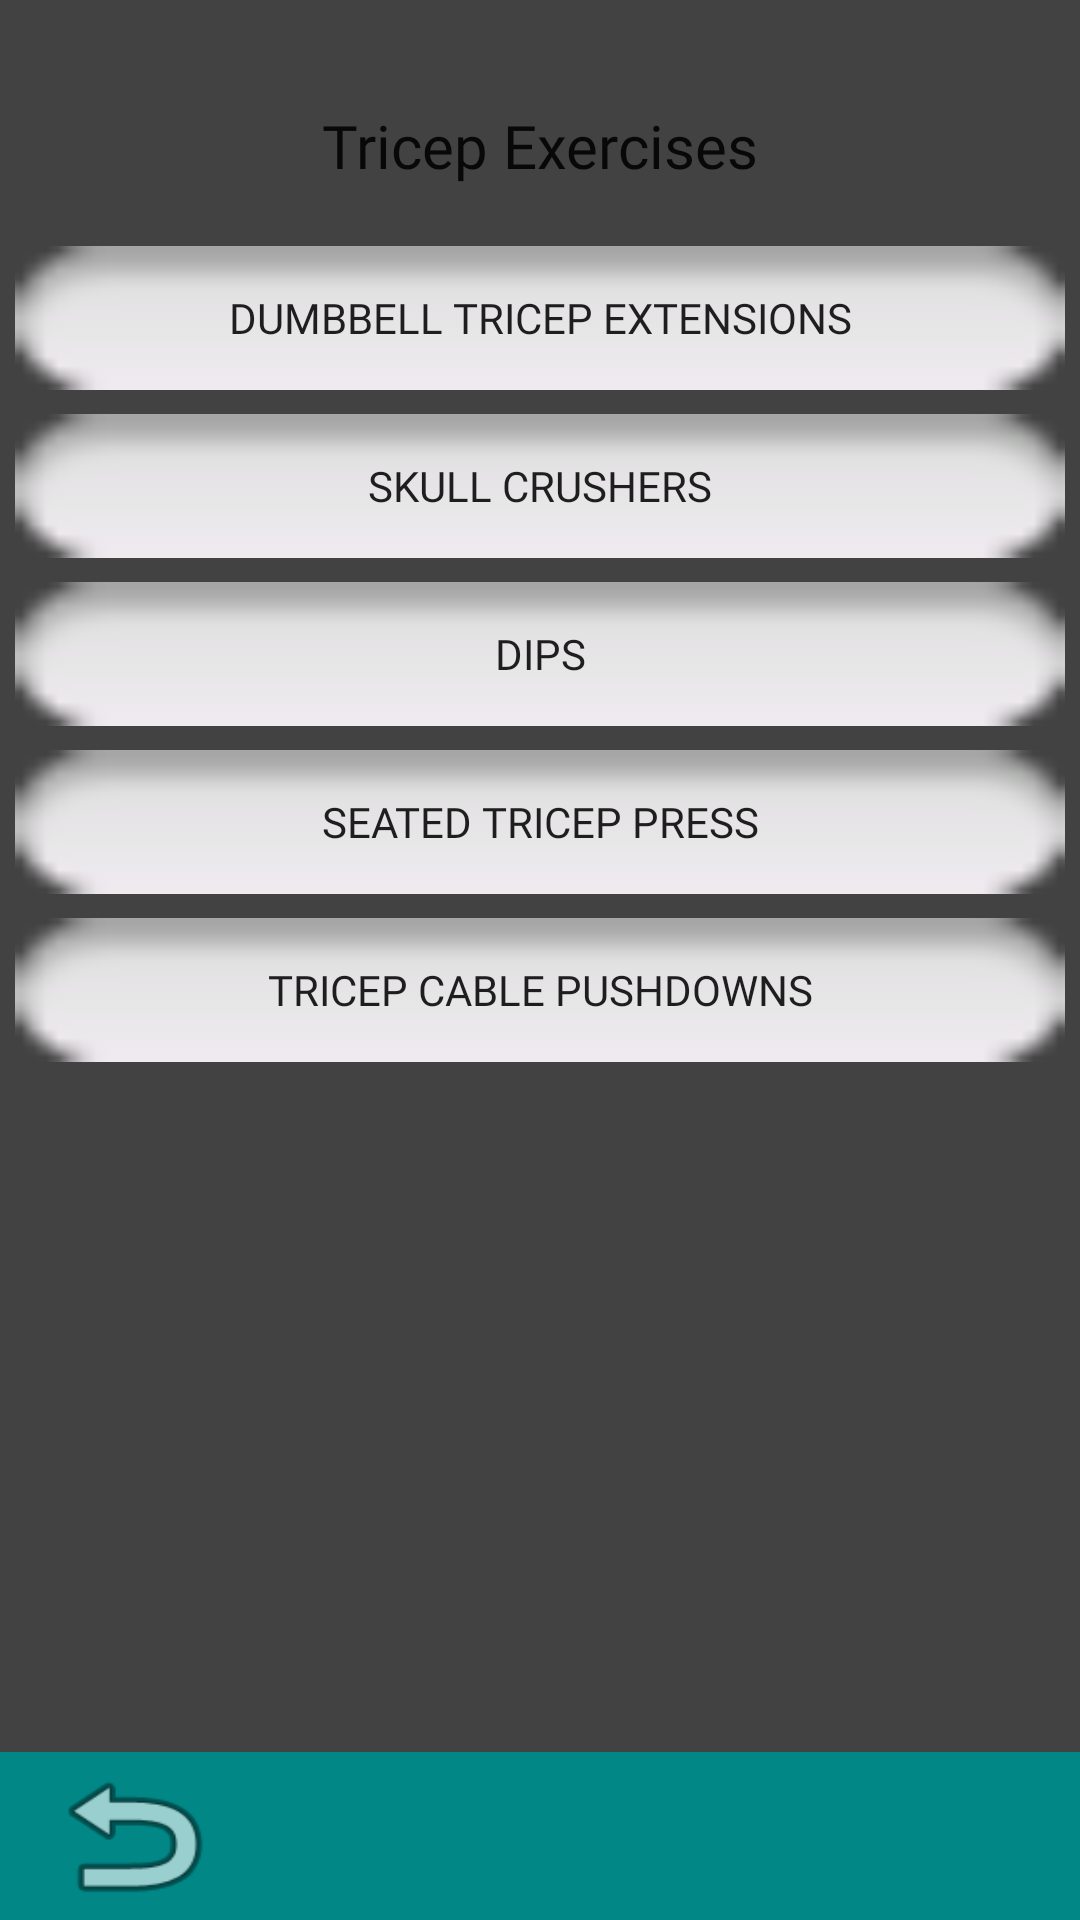

The Android layout XML behind this screen, and the referenced resources:
<!-- AndroidManifest.xml: application theme Theme.FinalExerciseApplication -->
<!-- res/layout/activity_tricep_exercises.xml -->
<?xml version="1.0" encoding="utf-8"?>
<android.support.constraint.ConstraintLayout xmlns:android="http://schemas.android.com/apk/res/android"
    xmlns:app="http://schemas.android.com/apk/res-auto"
    xmlns:tools="http://schemas.android.com/tools"
    android:layout_width="match_parent"
    android:layout_height="match_parent"
    android:background="@color/cardview_dark_background">

    <android.support.v7.widget.Toolbar
        android:id="@+id/toolbar14"
        android:layout_width="match_parent"
        android:layout_height="wrap_content"
        android:background="@color/teal_700"
        android:minHeight="?attr/actionBarSize"
        android:theme="?attr/actionBarTheme"
        app:layout_constraintBottom_toBottomOf="parent"
        app:layout_constraintEnd_toEndOf="parent"
        app:layout_constraintStart_toStartOf="parent" />

    <Button
        android:id="@+id/TricepBackButton"
        android:layout_width="62dp"
        android:layout_height="56dp"
        android:background="@android:drawable/ic_menu_revert"
        app:layout_constraintBottom_toBottomOf="parent"
        app:layout_constraintEnd_toEndOf="parent"
        app:layout_constraintHorizontal_bias="0.045"
        app:layout_constraintStart_toStartOf="parent"
        app:layout_constraintTop_toTopOf="parent"
        app:layout_constraintVertical_bias="1.0" />

    <Button
        android:id="@+id/skullcrusherButton"
        android:layout_width="350dp"
        android:layout_height="wrap_content"
        android:layout_marginTop="8dp"
        android:background="@android:drawable/button_onoff_indicator_off"
        android:fontFamily="@font/bungee"
        android:text="@string/SkullCrushers"
        app:layout_constraintEnd_toEndOf="parent"
        app:layout_constraintStart_toStartOf="parent"
        app:layout_constraintTop_toBottomOf="@id/dumbelltricepextensionsButton" />

    <Button
        android:id="@+id/tricepcablepushdownsButton"
        android:layout_width="350dp"
        android:layout_height="wrap_content"
        android:layout_marginTop="8dp"
        android:background="@android:drawable/button_onoff_indicator_off"
        android:fontFamily="@font/bungee"
        android:text="@string/TricepCablePushdowns"
        app:layout_constraintEnd_toEndOf="parent"
        app:layout_constraintStart_toStartOf="parent"
        app:layout_constraintTop_toBottomOf="@id/seatedtripressButton" />

    <Button
        android:id="@+id/seatedtripressButton"
        android:layout_width="350dp"
        android:layout_height="wrap_content"
        android:layout_marginTop="8dp"
        android:background="@android:drawable/button_onoff_indicator_off"
        android:fontFamily="@font/bungee"
        android:text="@string/SeatedTricepPress"
        app:layout_constraintEnd_toEndOf="parent"
        app:layout_constraintStart_toStartOf="parent"
        app:layout_constraintTop_toBottomOf="@id/dipsbutton" />

    <Button
        android:id="@+id/dipsbutton"
        android:layout_width="350dp"
        android:layout_height="wrap_content"
        android:layout_marginTop="8dp"
        android:background="@android:drawable/button_onoff_indicator_off"
        android:fontFamily="@font/bungee"
        android:text="@string/Dips"
        app:layout_constraintEnd_toEndOf="parent"
        app:layout_constraintStart_toStartOf="parent"
        app:layout_constraintTop_toBottomOf="@+id/skullcrusherButton" />

    <Button
        android:id="@+id/dumbelltricepextensionsButton"
        android:layout_width="350dp"
        android:layout_height="wrap_content"
        android:layout_marginTop="20dp"
        android:background="@android:drawable/button_onoff_indicator_off"
        android:fontFamily="@font/bungee"
        android:text="@string/DumbbellTricepExtensions"
        app:layout_constraintEnd_toEndOf="parent"
        app:layout_constraintStart_toStartOf="parent"
        app:layout_constraintTop_toBottomOf="@id/TricepexercisesTitle" />

    <TextView
        android:id="@+id/TricepexercisesTitle"
        android:layout_width="wrap_content"
        android:layout_height="wrap_content"
        android:layout_marginTop="35dp"
        android:fontFamily="@font/bungee_inline"
        android:text="Tricep Exercises"
        android:textColor="?android:attr/textColorPrimary"
        android:textSize="20sp"
        app:layout_constraintEnd_toEndOf="parent"
        app:layout_constraintStart_toStartOf="parent"
        app:layout_constraintTop_toTopOf="parent" />
</android.support.constraint.ConstraintLayout>
<!-- resources referenced by this layout -->
<resources>
  <string name="Dips">Dips </string>
  <string name="DumbbellTricepExtensions">Dumbbell Tricep Extensions </string>
  <string name="SeatedTricepPress">Seated Tricep Press</string>
  <string name="SkullCrushers">Skull Crushers </string>
  <string name="TricepCablePushdowns">Tricep Cable Pushdowns </string>
  <style name="Theme.FinalExerciseApplication" parent="Theme.AppCompat.Light.DarkActionBar">
          
          <item name="colorPrimary">@color/purple_500</item>
          <item name="colorPrimaryDark">@color/purple_700</item>
          <item name="colorAccent">@color/teal_200</item>
          
      </style>
  <!-- not gathered from this repository: default colours our renderer supplied (Android Studio template values) -->
  <color name="purple_500">#FF6200EE</color>
  <color name="purple_700">#FF3700B3</color>
  <color name="teal_200">#FF03DAC5</color>
  <color name="teal_700">#FF018786</color>
</resources>
